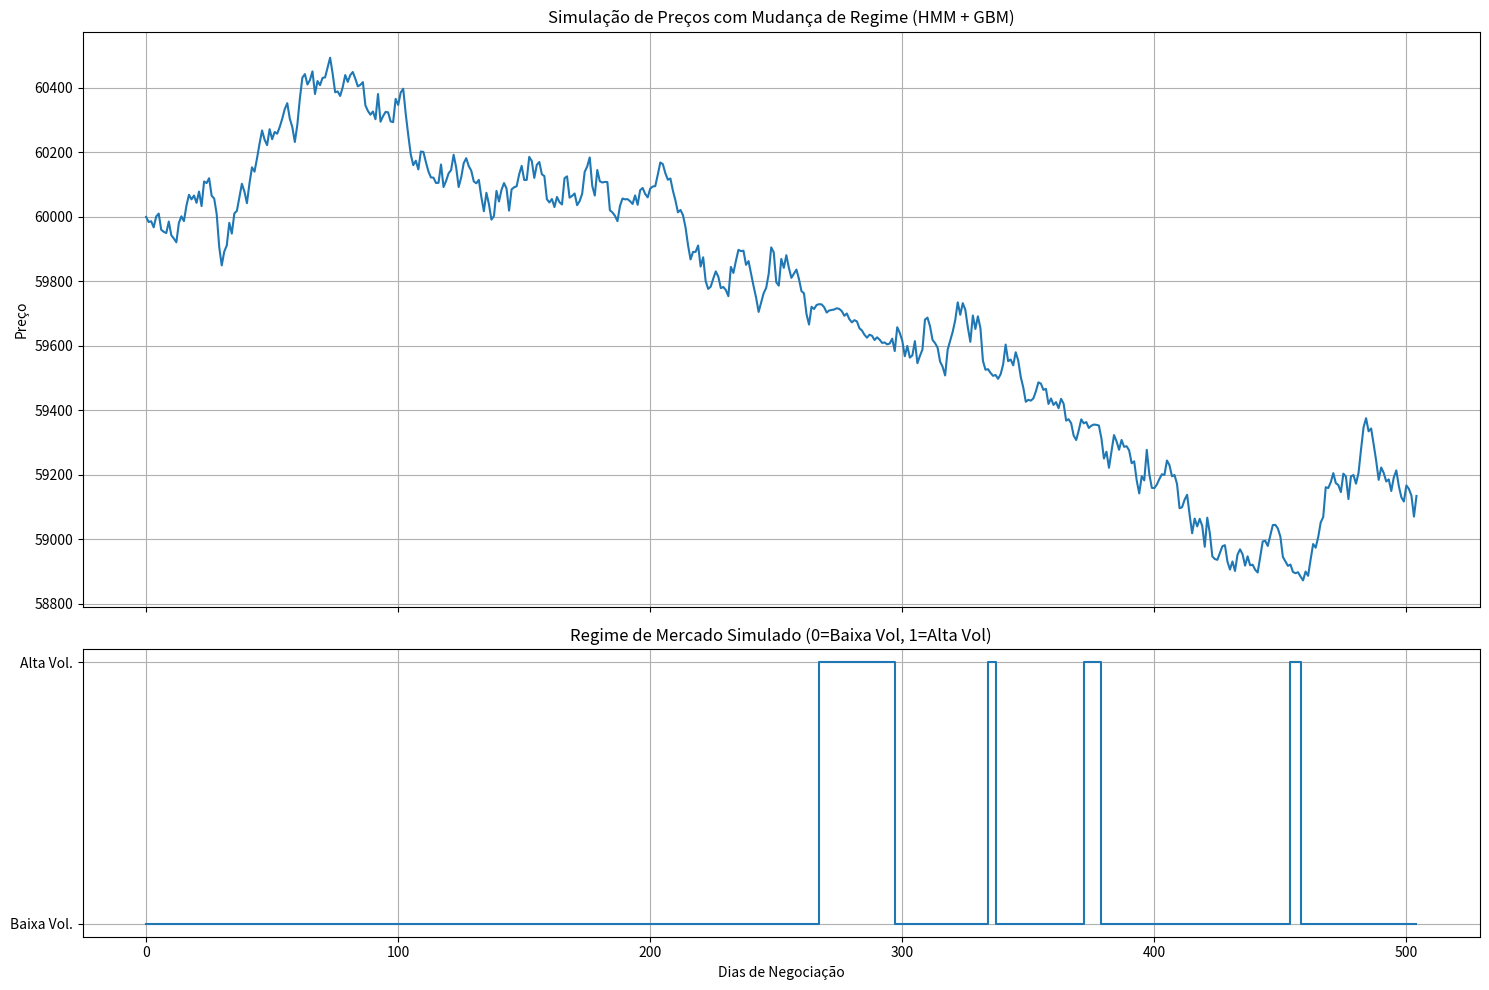

Source code (Python):
import numpy as np
import matplotlib.pyplot as plt

def main():
    # Parâmetros dos regimes obtidos do HMM treinado anteriormente
    # (Estes valores são exemplos e devem ser substituídos pelos do seu modelo treinado)
    # Regime 0: Baixa Volatilidade
    mu_0, sigma_0 = 0.001, 0.01
    # Regime 1: Alta Volatilidade
    mu_1, sigma_1 = -0.003, 0.002

    # Matriz de transição do HMM
    trans_mat = np.array([[0.995, 0.005],
                          [0.141, 0.859]])

    # Parâmetros da simulação
    T = 2.0 # 2 anos
    dt = 1/252
    n_steps = int(T / dt)
    S0 = 60000 # Preço inicial

    # Simulação
    np.random.seed(101)
    states = np.zeros(n_steps + 1, dtype=int)
    prices = np.zeros(n_steps + 1)
    prices[0] = S0

    for t in range(1, n_steps + 1):
        # Determina o estado atual com base na matriz de transição
        previous_state = states[t-1]
        current_state = np.random.choice([0, 1], p=trans_mat[previous_state, :])
        states[t] = current_state
        
        # Seleciona os parâmetros do GBM com base no estado atual
        mu = mu_0 if current_state == 0 else mu_1
        sigma = sigma_0 if current_state == 0 else sigma_1
        
        # Simula o próximo preço usando a fórmula do GBM
        Z = np.random.standard_normal()
        prices[t] = prices[t-1] * np.exp((mu - 0.5 * sigma**2) * dt + sigma * np.sqrt(dt) * Z)

    # Plotar os resultados
    fig, (ax1, ax2) = plt.subplots(2, 1, figsize=(15, 10), sharex=True, gridspec_kw={'height_ratios': [2, 1]})

    ax1.plot(prices)
    ax1.set_title('Simulação de Preços com Mudança de Regime (HMM + GBM)')
    ax1.set_ylabel('Preço')
    ax1.grid(True)

    ax2.plot(states, drawstyle='steps-post')
    ax2.set_title('Regime de Mercado Simulado (0=Baixa Vol, 1=Alta Vol)')
    ax2.set_xlabel('Dias de Negociação')
    ax2.set_yticks([0, 1])
    ax2.set_yticklabels(['Baixa Vol.', 'Alta Vol.'])
    ax2.grid(True)

    plt.tight_layout()
    plt.show()

if __name__ == "__main__":
    main()